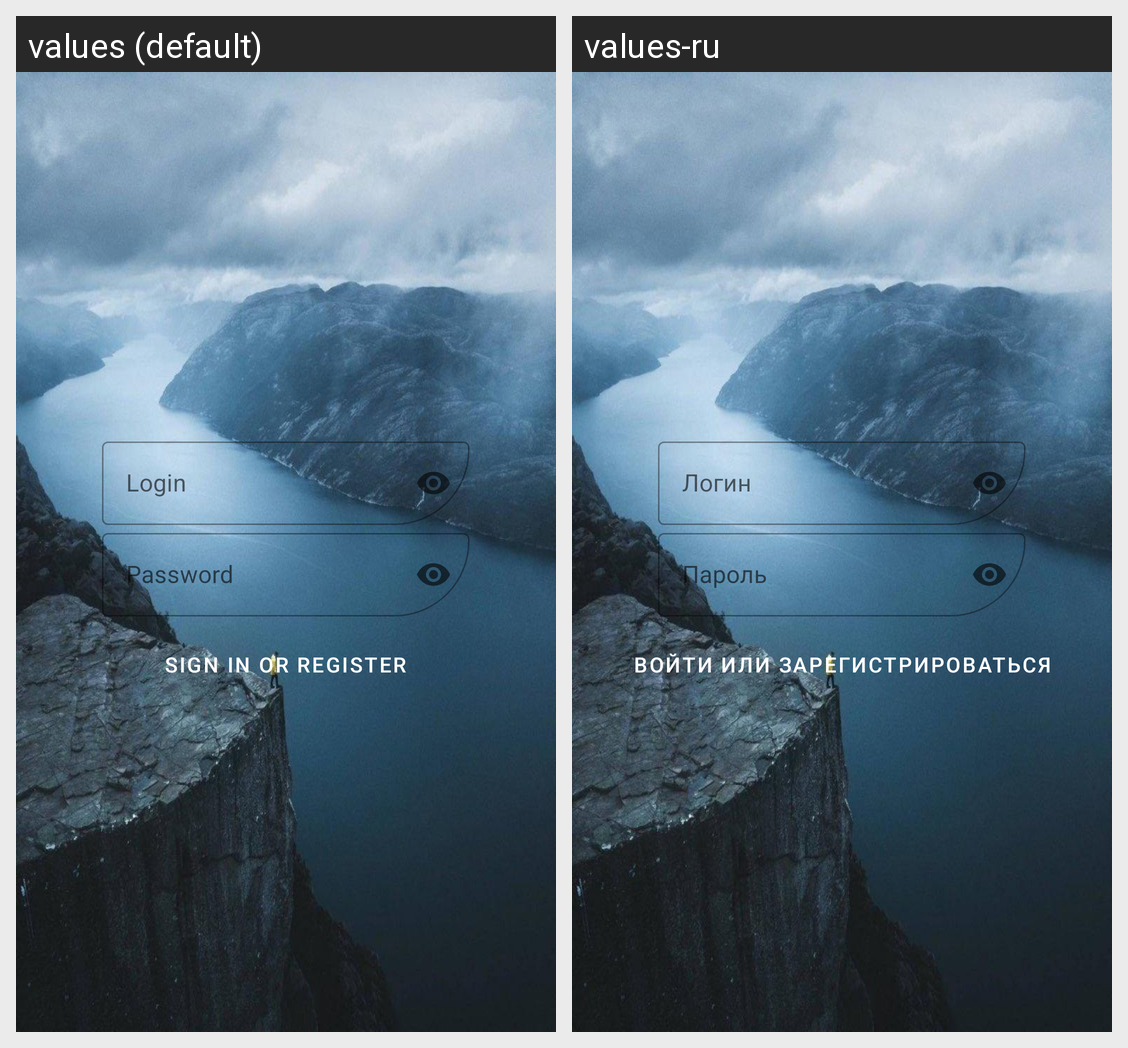

The Android screen above is rendered under two locales of the same app. Produce the string resources it draws, with the default and per-locale values.
Android screen res/layout/fragment_app_login.xml rendered under 2 locales, left to right: values (default), values-ru. Device: Nexus 5 (rendered at 1080×1920; each locale shown at half size, 540×960, under a caption strip naming it); theme AppTheme.
Strings drawn on this screen, with the default value and each locale's value (text and hints the layout hard-codes, and strings that could not be matched under every locale, appear in the picture but are not listed):

login
  values: Login
  values-ru: Логин

prompt_password
  values: Password
  values-ru: Пароль

action_sign_in
  values: Sign in or register
  values-ru: Войти или зарегистрироваться
